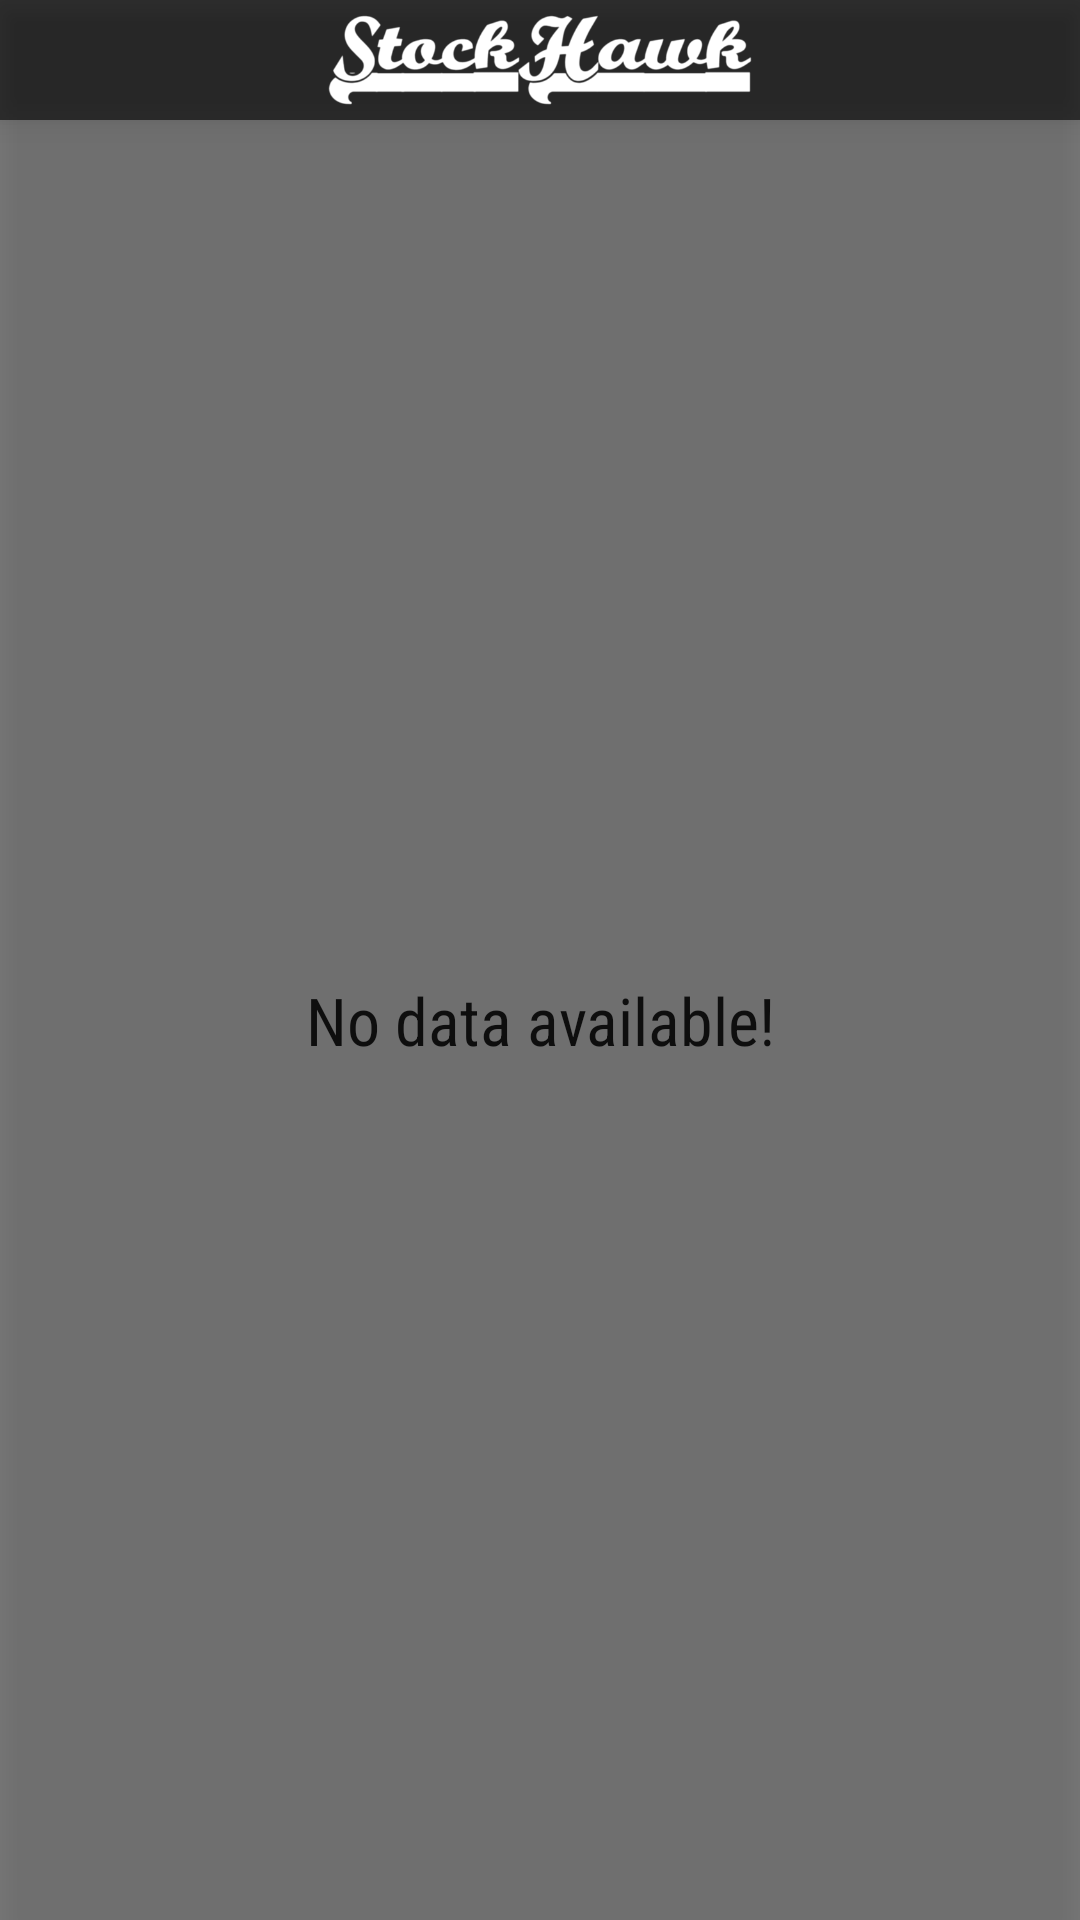

The Android layout XML behind this screen, and the referenced resources:
<!-- AndroidManifest.xml: application theme AppTheme -->
<!-- res/layout/stock_widget.xml -->
<LinearLayout xmlns:android="http://schemas.android.com/apk/res/android"
    android:orientation="vertical"
    android:layout_width="match_parent"
    android:layout_height="match_parent"
    android:elevation="@dimen/fab_elevation"
    android:background="#80000000"
    >
    <LinearLayout
        android:id="@+id/widget_heading"
        android:layout_width="match_parent"
        android:layout_height="wrap_content"
        android:background="#99000000"
        android:elevation="6dp"
        >
    <ImageView
        android:layout_width="wrap_content"
        android:layout_height="32dp"
        android:src="@drawable/logo2"
        android:gravity="center"
        android:layout_margin="4dp"
        />
    </LinearLayout>

    <ListView
        android:id="@+id/widget_list_view"
        android:layout_width="match_parent"
        android:layout_height="wrap_content"/>

    <TextView
        android:id="@+id/widget_empty"
        android:layout_width="match_parent"
        android:layout_height="match_parent"
        android:gravity="center"
        android:fontFamily="sans-serif-condensed"
        android:textAppearance="?android:textAppearanceLarge"
        android:text="@string/widget_empty"/>

</LinearLayout>
<!-- resources referenced by this layout -->
<resources>
  <dimen name="fab_elevation">6dp</dimen>
  <!-- drawable logo2: png bitmap (drawable, 23892 bytes) -->
  <string name="widget_empty">No data available!</string>
  <style name="AppTheme" parent="@style/Theme.AppCompat.Light.NoActionBar">
          <item name="colorPrimary">@color/colorPrimary</item>
          <item name="colorPrimaryDark">@color/colorPrimaryDark</item>
          <item name="colorAccent">@color/colorAccent</item>
          <item name="toolbarStyle">@style/Toolbar</item>
      </style>
  <color name="colorPrimary">#000000</color>
  <color name="colorPrimaryDark">#000000</color>
  <color name="colorAccent">#FF5722</color>
  <style name="Toolbar" parent="Widget.AppCompat.Toolbar">
          <item name="android:background">@color/colorPrimary</item>
          <item name="popupTheme">@style/Theme.AppCompat.Light</item>
      </style>
</resources>
